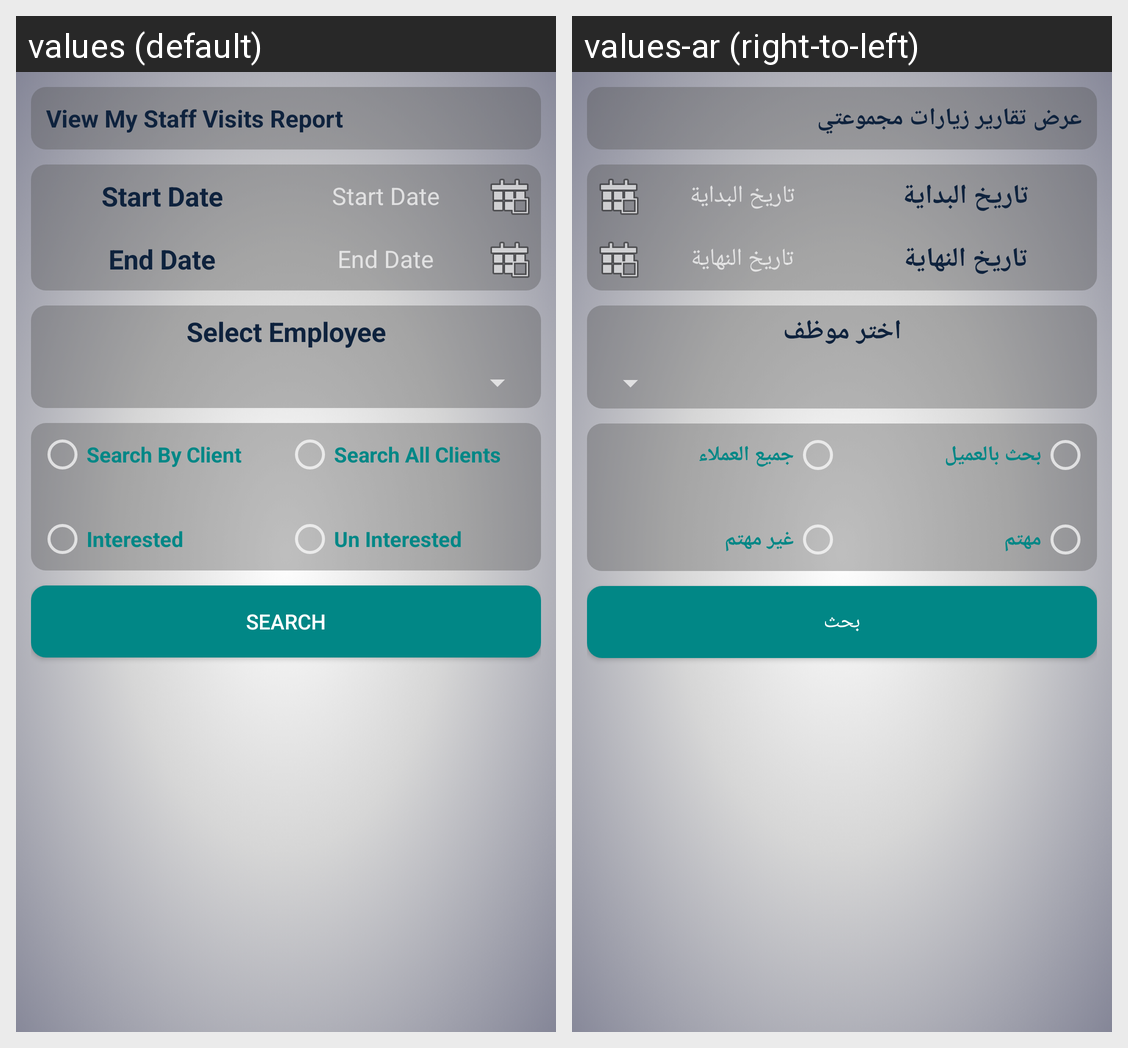

Here is an Android app screen in its default locale and in the app's own translations. Write out the translated-string differences for the strings that appear on this screen.
Android screen res/layout/sales_view_my_staff_visits_report_activity.xml rendered under 2 locales, left to right: values (default), values-ar (right-to-left). Device: Nexus 5 (rendered at 1080×1920; each locale shown at half size, 540×960, under a caption strip naming it); theme Theme.AppCompat.
Strings drawn on this screen, with the default value and each locale's value (text and hints the layout hard-codes, and strings that could not be matched under every locale, appear in the picture but are not listed):

viewMyStaffVisitReports
  values: View My Staff Visits Report
  values-ar: عرض تقارير زيارات مجموعتي

startDate
  values: Start Date
  values-ar: تاريخ البداية

EndDate
  values: End Date
  values-ar: تاريخ النهاية

selectEmp
  values: Select Employee
  values-ar: اختر موظف

searchByClient
  values: Search By Client
  values-ar: بحث بالعميل

searchByAllClients
  values: Search All Clients
  values-ar: جميع العملاء

interested
  values: Interested
  values-ar: مهتم

unInterested
  values: Un Interested
  values-ar: غير مهتم

search
  values: Search
  values-ar: بحث
